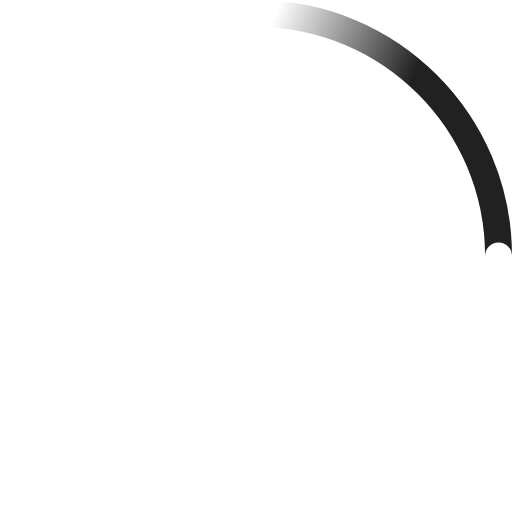
t = 0.00 s
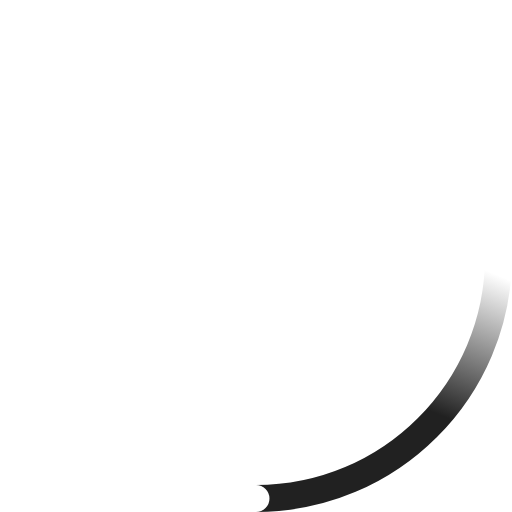
t = 0.23 s
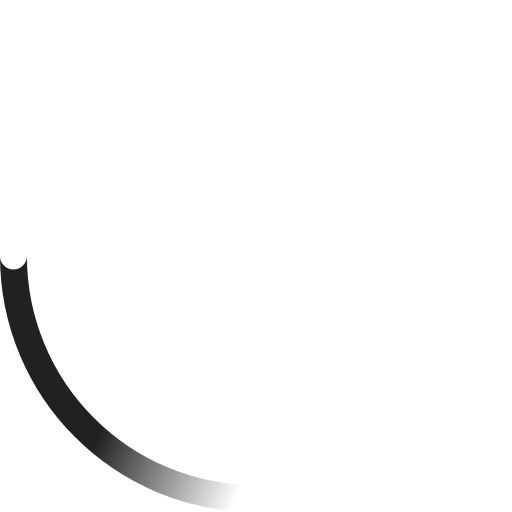
t = 0.45 s
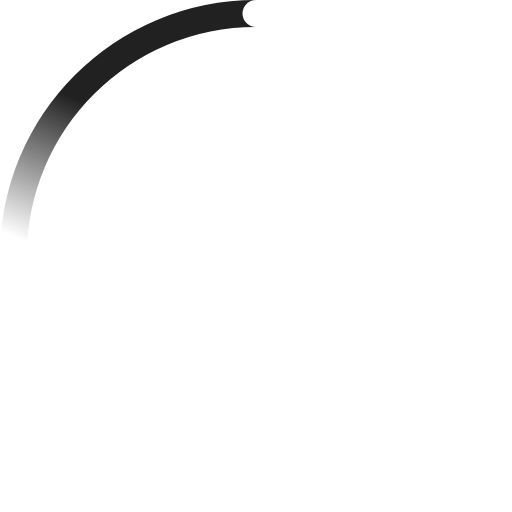
t = 0.68 s

The animated SVG that drew these frames (rendered in a browser with its animation timeline set to each time). Animation: 2 SMIL elements (animateTransform=2); one cycle of 0.90 s, repeats indefinitely.

<!-- By Sam Herbert (@sherb), for everyone. More @ http://goo.gl/7AJzbL -->
<svg width="38" height="38" viewBox="0 0 38 38" xmlns="http://www.w3.org/2000/svg">
    <defs>
        <linearGradient x1="8.042%" y1="0%" x2="65.682%" y2="23.865%" id="a">
            <stop stop-color="#212121" stop-opacity="0" offset="0%"/>
            <stop stop-color="#212121" stop-opacity=".631" offset="63.146%"/>
            <stop stop-color="#212121" offset="100%"/>
        </linearGradient>
    </defs>
    <g fill="none" fill-rule="evenodd">
        <g transform="translate(1 1)">
            <path d="M36 18c0-9.94-8.06-18-18-18" id="Oval-2" stroke="url(#a)" stroke-width="2">
                <animateTransform
                    attributeName="transform"
                    type="rotate"
                    from="0 18 18"
                    to="360 18 18"
                    dur="0.9s"
                    repeatCount="indefinite" />
            </path>
            <circle fill="#fff" cx="36" cy="18" r="1">
                <animateTransform
                    attributeName="transform"
                    type="rotate"
                    from="0 18 18"
                    to="360 18 18"
                    dur="0.9s"
                    repeatCount="indefinite" />
            </circle>
        </g>
    </g>
</svg>
